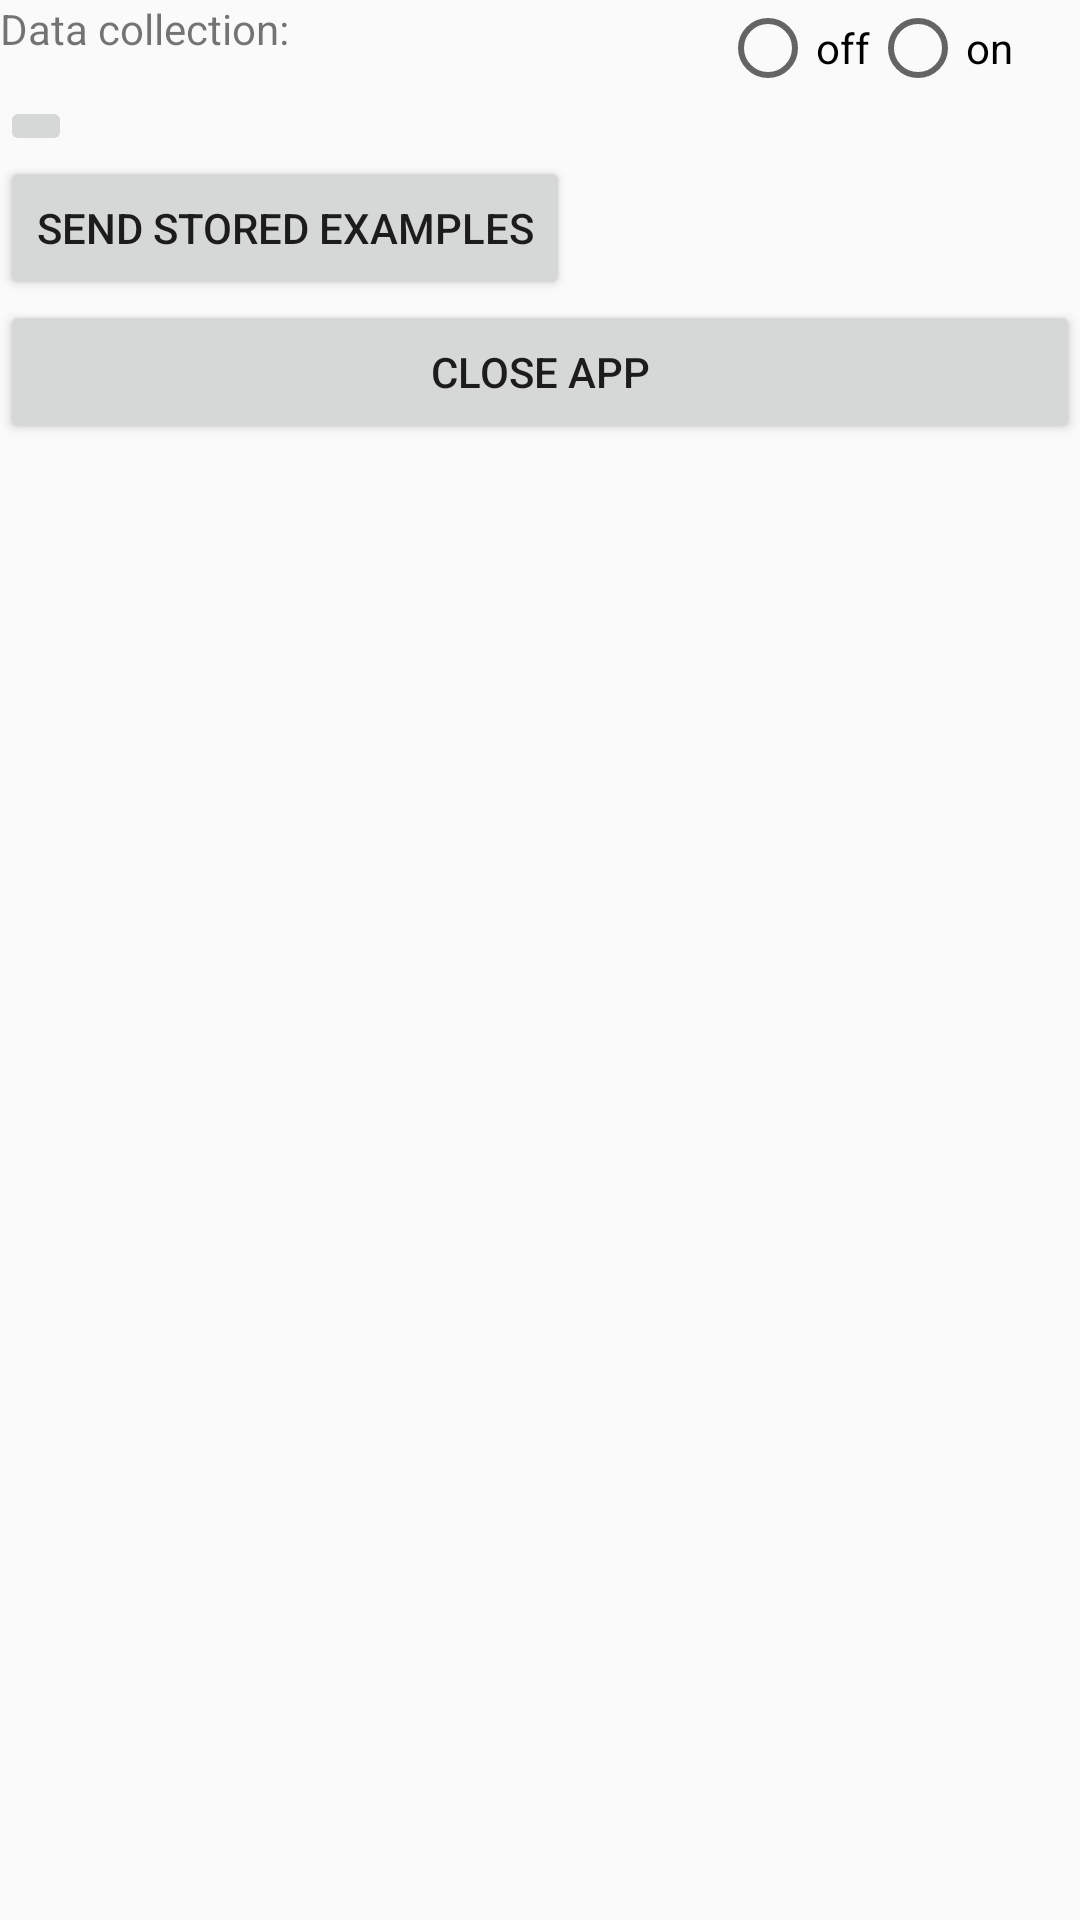

Layout XML and referenced resources for this Android screen:
<!-- AndroidManifest.xml: application theme Theme.AppCompat.Light -->
<!-- res/layout/fragment_home.xml -->
<FrameLayout xmlns:android="http://schemas.android.com/apk/res/android"
    xmlns:tools="http://schemas.android.com/tools"
    android:layout_width="match_parent"
    android:layout_height="match_parent"
    tools:context="edu.ucsd.calab.extrasensory.ui.HomeFragment">

    <LinearLayout
        android:layout_width="match_parent"
        android:layout_height="match_parent"
        android:orientation="vertical">

        <LinearLayout
            android:layout_width="match_parent"
            android:layout_height="wrap_content"
            android:orientation="horizontal">

            <TextView android:layout_width="0dp" android:layout_weight="2" android:layout_height="wrap_content"
                android:text="@string/data_collection_label" />
            <RadioGroup
                android:id="@+id/radio_group_data_collection"
                android:layout_width="0dp"
                android:layout_weight="1"
                android:layout_height="wrap_content"
                android:orientation="horizontal">
                <RadioButton android:id="@+id/radio_data_collection_off"
                    android:layout_width="wrap_content"
                    android:layout_height="wrap_content"
                    android:text="@string/data_collection_off"/>
                <RadioButton android:id="@+id/radio_data_collection_on"
                    android:layout_width="wrap_content"
                    android:layout_height="wrap_content"
                    android:text="@string/data_collection_on"/>
            </RadioGroup>


        </LinearLayout>

        <LinearLayout
            android:layout_width="match_parent"
            android:layout_height="wrap_content"
            android:orientation="horizontal"/>

        <LinearLayout
            android:layout_width="match_parent"
            android:layout_height="wrap_content"
            android:orientation="horizontal"/>

        <ImageButton
            android:layout_width="wrap_content"
            android:layout_height="wrap_content"
            android:id="@+id/imagebutton_armband_icon"
            android:src="@drawable/watch"/>

        <Button
            android:layout_width="wrap_content"
            android:layout_height="wrap_content"
            android:id="@+id/button_send_stored_examples"
            android:text="@string/send_stored_examples"/>

        <Button
            android:layout_width="match_parent"
            android:layout_height="wrap_content"
            android:onClick="stopService"
            android:text="@string/close_app"
            tools:ignore="OnClick,UsingOnClickInXml" />

    </LinearLayout>

</FrameLayout>
<!-- resources referenced by this layout -->
<resources>
  <string name="close_app">Close App</string>
  <string name="data_collection_label">Data collection:</string>
  <string name="data_collection_off">off</string>
  <string name="data_collection_on">on</string>
  <string name="send_stored_examples">Send stored examples</string>
</resources>
